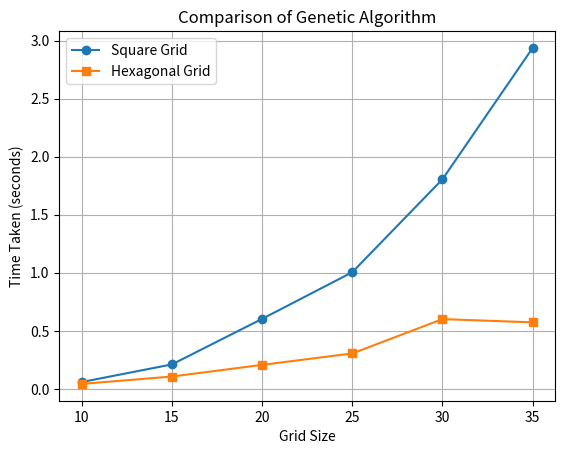

Write the Python code that produced this figure.
import matplotlib.pyplot as plt

# Example data (replace this with your actual data)
square_grid_sizes = [10, 15, 20, 25, 30, 35]
square_times = [0.05859541893005371, 0.2104499340057373, 0.6029419898986816, 1.0049123764038086, 1.805891752243042, 2.9373788833618164]
hexagonal_grid_sizes = [10, 15, 20, 25, 30, 35]
hexagonal_times = [0.04236555099487305, 0.10612058639526367, 0.20646142959594727, 0.30500125885009766, 0.6009635925292969, 0.5728495121002197]

# Plotting
plt.plot(square_grid_sizes, square_times, label='Square Grid', marker='o')
plt.plot(hexagonal_grid_sizes, hexagonal_times, label='Hexagonal Grid', marker='s')
plt.xlabel('Grid Size')
plt.ylabel('Time Taken (seconds)')
plt.title('Comparison of Genetic Algorithm')
plt.legend()
plt.grid(True)
plt.show()
